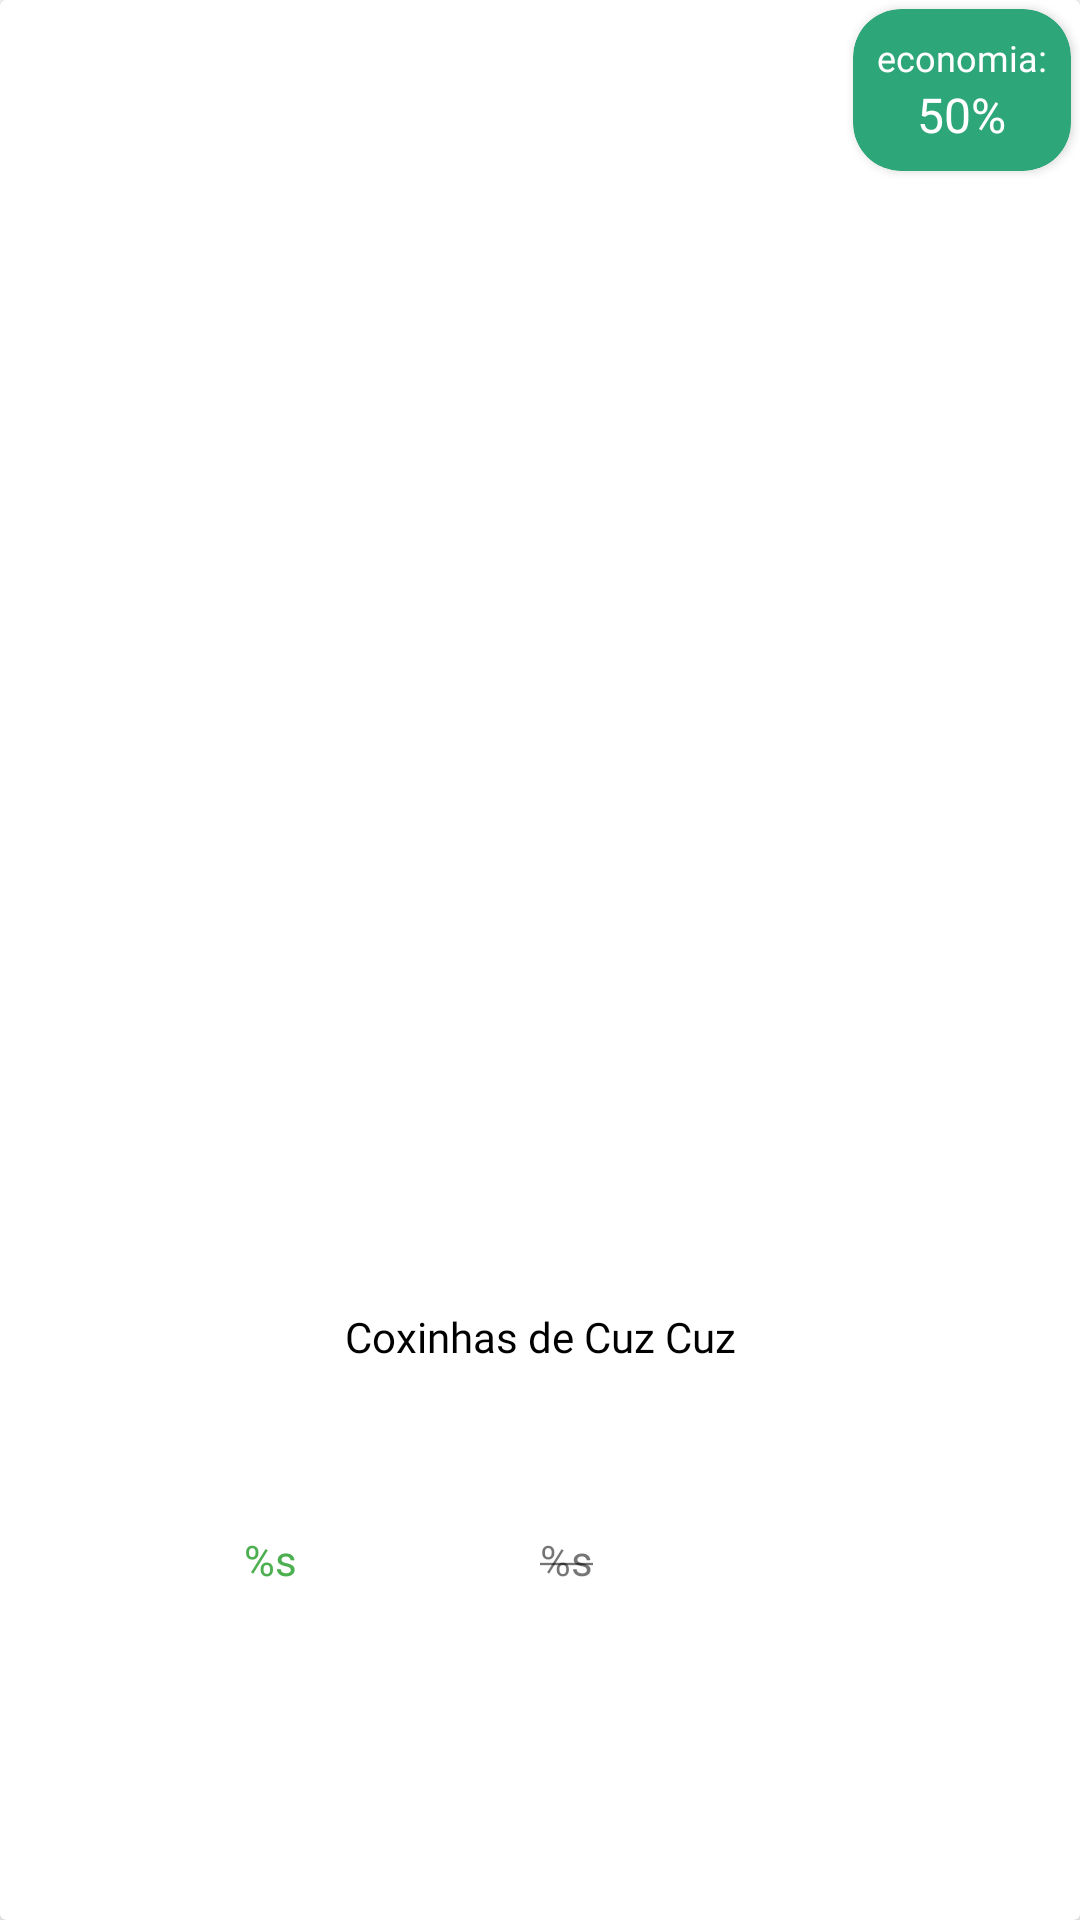

Android layout source for this screen:
<!-- AndroidManifest.xml: application theme Theme.DoceGelato -->
<!-- res/layout/comida_destaque_item.xml -->
<?xml version="1.0" encoding="utf-8"?>
<androidx.cardview.widget.CardView xmlns:android="http://schemas.android.com/apk/res/android"
    xmlns:app="http://schemas.android.com/apk/res-auto"
    xmlns:tools="http://schemas.android.com/tools"
    android:id="@+id/cardview_main_destaque"
    app:layout_constraintTop_toTopOf="parent"
    app:layout_constraintStart_toStartOf="parent"
    android:layout_marginStart="16dp"
    android:layout_marginTop="2dp"
    android:layout_marginBottom="2dp"
    android:layout_width="150dp"
    android:layout_height="220dp">

    <LinearLayout
        android:id="@+id/ln_main_destaque"
        android:layout_width="match_parent"
        android:orientation="vertical"
        android:layout_height="match_parent">

        <FrameLayout
            android:layout_width="match_parent"
            android:layout_weight="0.6"
            android:layout_height="50dp">

            <ImageView
                android:id="@+id/img_comida_destaque"
                android:layout_width="match_parent"
                android:src="@mipmap/ic_launcher"
                android:contentDescription="@string/uma_imagem_da_comida_destaque"
                android:scaleType="centerCrop"
                android:layout_height="match_parent" />

            <androidx.cardview.widget.CardView
                android:backgroundTint="@color/green_shopper"
                android:layout_width="wrap_content"
                app:cardCornerRadius="16dp"
                android:layout_gravity="end"
                android:layout_marginTop="3dp"
                android:layout_marginEnd="3dp"
                android:layout_height="wrap_content">

                <LinearLayout
                    android:layout_width="match_parent"
                    android:orientation="vertical"
                    android:gravity="center"
                    android:padding="8dp"
                    android:layout_height="match_parent">

                    <TextView
                        android:layout_width="wrap_content"
                        android:layout_height="wrap_content"
                        android:backgroundTint="@null"
                        android:fontFamily="@font/nunito"
                        android:text="@string/economia"
                        android:textSize="12sp"
                        android:textColor="@color/white" />

                    <TextView
                        android:id="@+id/tv_desconto"
                        android:text="@string/_50"
                        android:textSize="16sp"
                        android:fontFamily="@font/nunito"
                        android:textAlignment="center"
                        android:textColor="@color/white"
                        android:layout_width="wrap_content"
                        android:layout_height="wrap_content" />
                </LinearLayout>

            </androidx.cardview.widget.CardView>
        </FrameLayout>

        <TextView
            android:id="@+id/tv_title_comida_destaque"
            android:layout_width="match_parent"
            android:ellipsize="end"
            android:fontFamily="@font/nunito"
            android:text="@string/coxinhas_de_cuz_cuz"
            android:textColor="@color/black"
            android:textAlignment="center"
            android:gravity="center"
            android:maxLines="2"
            android:layout_weight="0.2"
            android:layout_height="wrap_content" />

        <LinearLayout
            android:layout_width="match_parent"
            android:layout_height="wrap_content"
            android:layout_weight="0.2"
            android:orientation="horizontal">

            <TextView
                android:id="@+id/tv_preco_destaque"
                android:layout_width="wrap_content"
                android:text="@string/comida_destaque_preco"
                android:maxLines="1"
                android:fontFamily="@font/nunito"
                android:ellipsize="end"
                android:layout_weight="0.5"
                android:textAlignment="center"
                android:textColor="@color/green"
                android:layout_height="wrap_content"
                tools:ignore="NestedWeights" />

            <TextView
                android:id="@+id/tv_preco_antigo"
                android:layout_width="wrap_content"
                android:fontFamily="@font/nunito"
                android:text="@string/preco_riscado"
                android:layout_weight="0.5"
                android:layout_height="wrap_content" />
        </LinearLayout>
    </LinearLayout>
</androidx.cardview.widget.CardView>
<!-- resources referenced by this layout -->
<resources>
  <color name="black">#FF000000</color>
  <color name="green">#4CAF50</color>
  <color name="green_shopper">#2da679</color>
  <color name="white">#FFFFFFFF</color>
  <string name="_50">50%</string>
  <string name="comida_destaque_preco">%s</string>
  <string name="coxinhas_de_cuz_cuz">Coxinhas de Cuz Cuz</string>
  <string name="economia">economia:</string>
  <string name="preco_riscado"><strike>%s</strike></string>
  <string name="uma_imagem_da_comida_destaque">Uma imagem da comida destaque</string>
  <style name="Theme.DoceGelato" parent="Theme.MaterialComponents.Light.NoActionBar">
          
          <item name="colorPrimary">@color/white</item>
          <item name="colorPrimaryVariant">@color/white</item>
          <item name="colorOnPrimary">@color/black</item>
          
          <item name="colorSecondary">@color/red</item>
          <item name="colorSecondaryVariant">@color/light_red</item>
          <item name="colorAccent">@color/green_shopper</item>
          <item name="colorOnSecondary">@color/white</item>
          <item name="android:statusBarColor">@android:color/transparent</item>
          
      </style>
  <color name="red">#F44336</color>
  <color name="light_red">#FF7C72</color>
</resources>
